Run: headless pygame with SDL's dummy video driver; simulated clock (each Clock.tick advances the game by its frame time, no real sleeping); random seed 0; keys injected as events and as key.get_pressed() state; mouse plan: one left click at the window centre at the start of phase 2, then a move to the lower-right quarter at the start of phase 3.
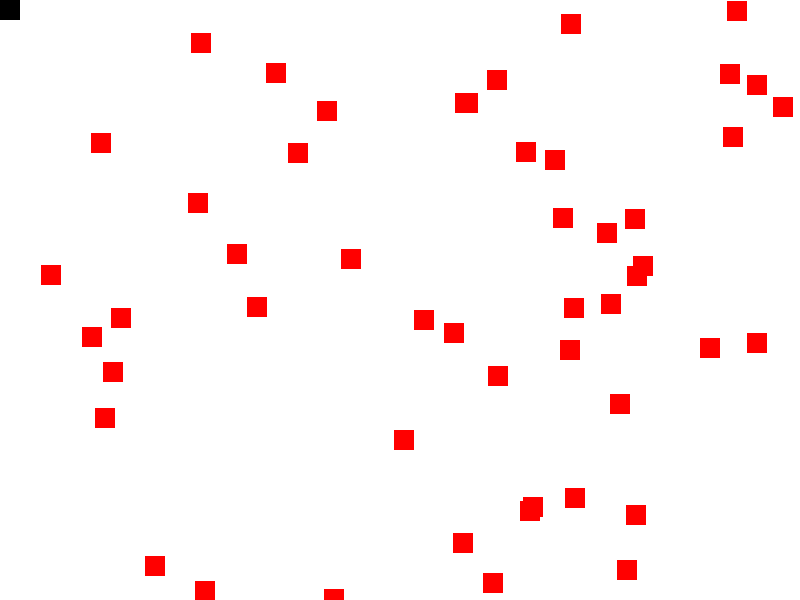
Frame 1 of 4 · flips 1–60 · no input
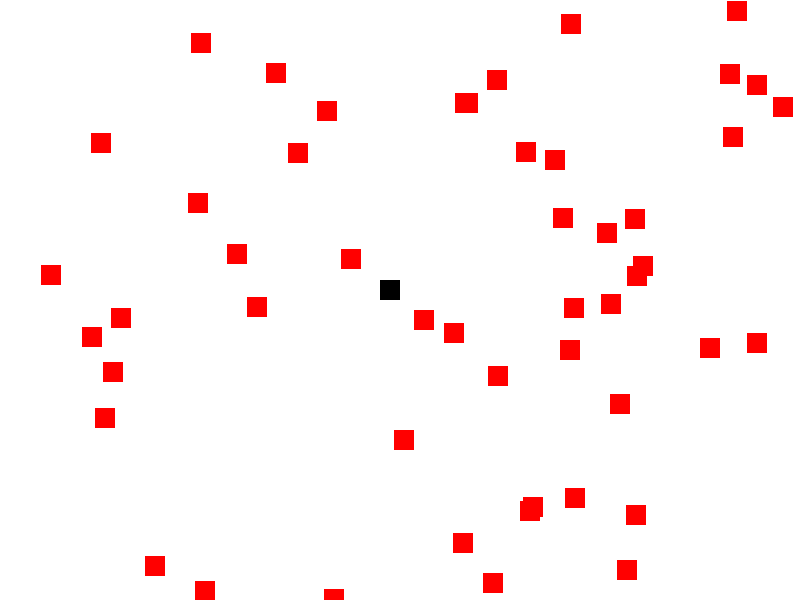
Frame 2 of 4 · flips 61–180 · clicked the window centre · tapped SPACE, RETURN · held RIGHT (→), D
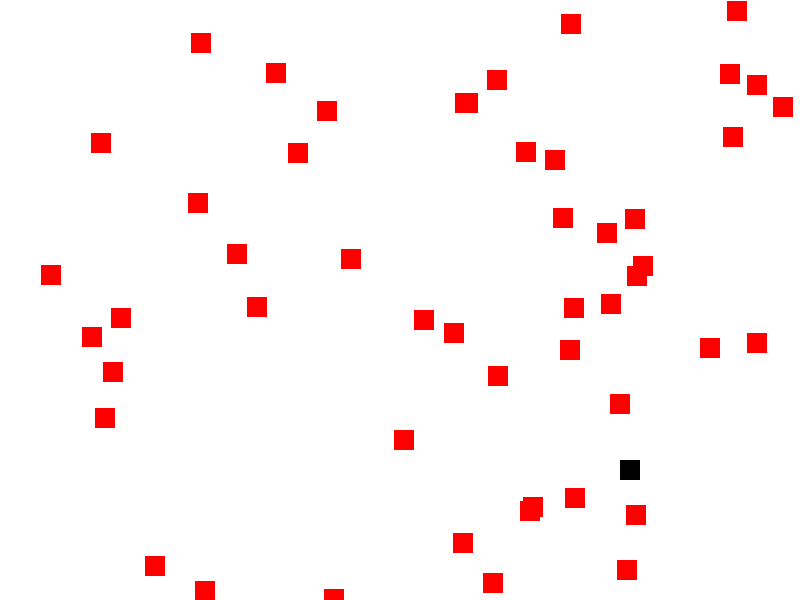
Frame 3 of 4 · flips 181–300 · moved the mouse to the lower-right quarter · held DOWN (↓), S
Frame 4 of 4 · flips 301–420 · held LEFT (←), A, UP (↑), W · screen unchanged from frame 3, image omitted

The pygame program that drew these frames:

"""
Pygame base template
by Aaron Lee 2020
"""
import random

import pygame

# Define global varibles
BLACK = (0, 0, 0)
WHITE = (255, 255, 255)
GREEN = (0, 255, 0)
RED = (255, 0, 0)
BLUE = (0, 0, 255)
MAGENTA = (255, 0, 255)
YELLOW = (255, 255, 0)
CYAN = (0, 255, 255)
WIDTH = 800
HEIGHT = 600
done = False

pygame.init()

# Set the width and height of the screen [width, height]
size = (WIDTH, HEIGHT)
screen = pygame.display.set_mode(size)

pygame.display.set_caption("My Game")

# Used to manage how fast the screen updates
clock = pygame.time.Clock()

class Player(pygame.sprite.Sprite):
    def __init__(self):
        super().__init__()
        self.image = pygame.Surface([20, 20])  # create a 20x20 rectangle
        self.image.fill(BLACK)
        self.rect = self.image.get_rect()

class Block(pygame.sprite.Sprite):
    def __init__(self):
        super().__init__()
        self.image = pygame.Surface([20, 20])
        self.image.fill(RED)
        self.rect = self.image.get_rect()

# create groups
all_sprites = pygame.sprite.Group()  # bucket for everyone (sprites)
block_sprites = pygame.sprite.Group()  # bucket for blocks

# create sprites
player = Player()
all_sprites.add(player)

for i in range(50):
    block = Block()
    block.rect.x = random.randrange(WIDTH)
    block.rect.y = random.randrange(HEIGHT)
    all_sprites.add(block)  # makes it update and draw
    block_sprites.add(block)


# -------- Main Program Loop -----------
while not done:
    # --- Main event loop (user input)
    for event in pygame.event.get():
        if event.type == pygame.QUIT:
            done = True
        elif event.type == pygame.MOUSEMOTION:
            player.rect.right, player.rect.bottom = event.pos

    # --- Game logic should go here
    all_sprites.update()

    pygame.sprite.spritecollide(player, block_sprites, True)

    # --- Drawing code should go here
    screen.fill(WHITE)  # paint the blank canvas

    all_sprites.draw(screen)  # draws the image of each sprite at their rect location

    pygame.display.flip()  # show the updated drawing

    clock.tick(60)  # 60 frames per second

pygame.quit()  # Close the window and quit.
